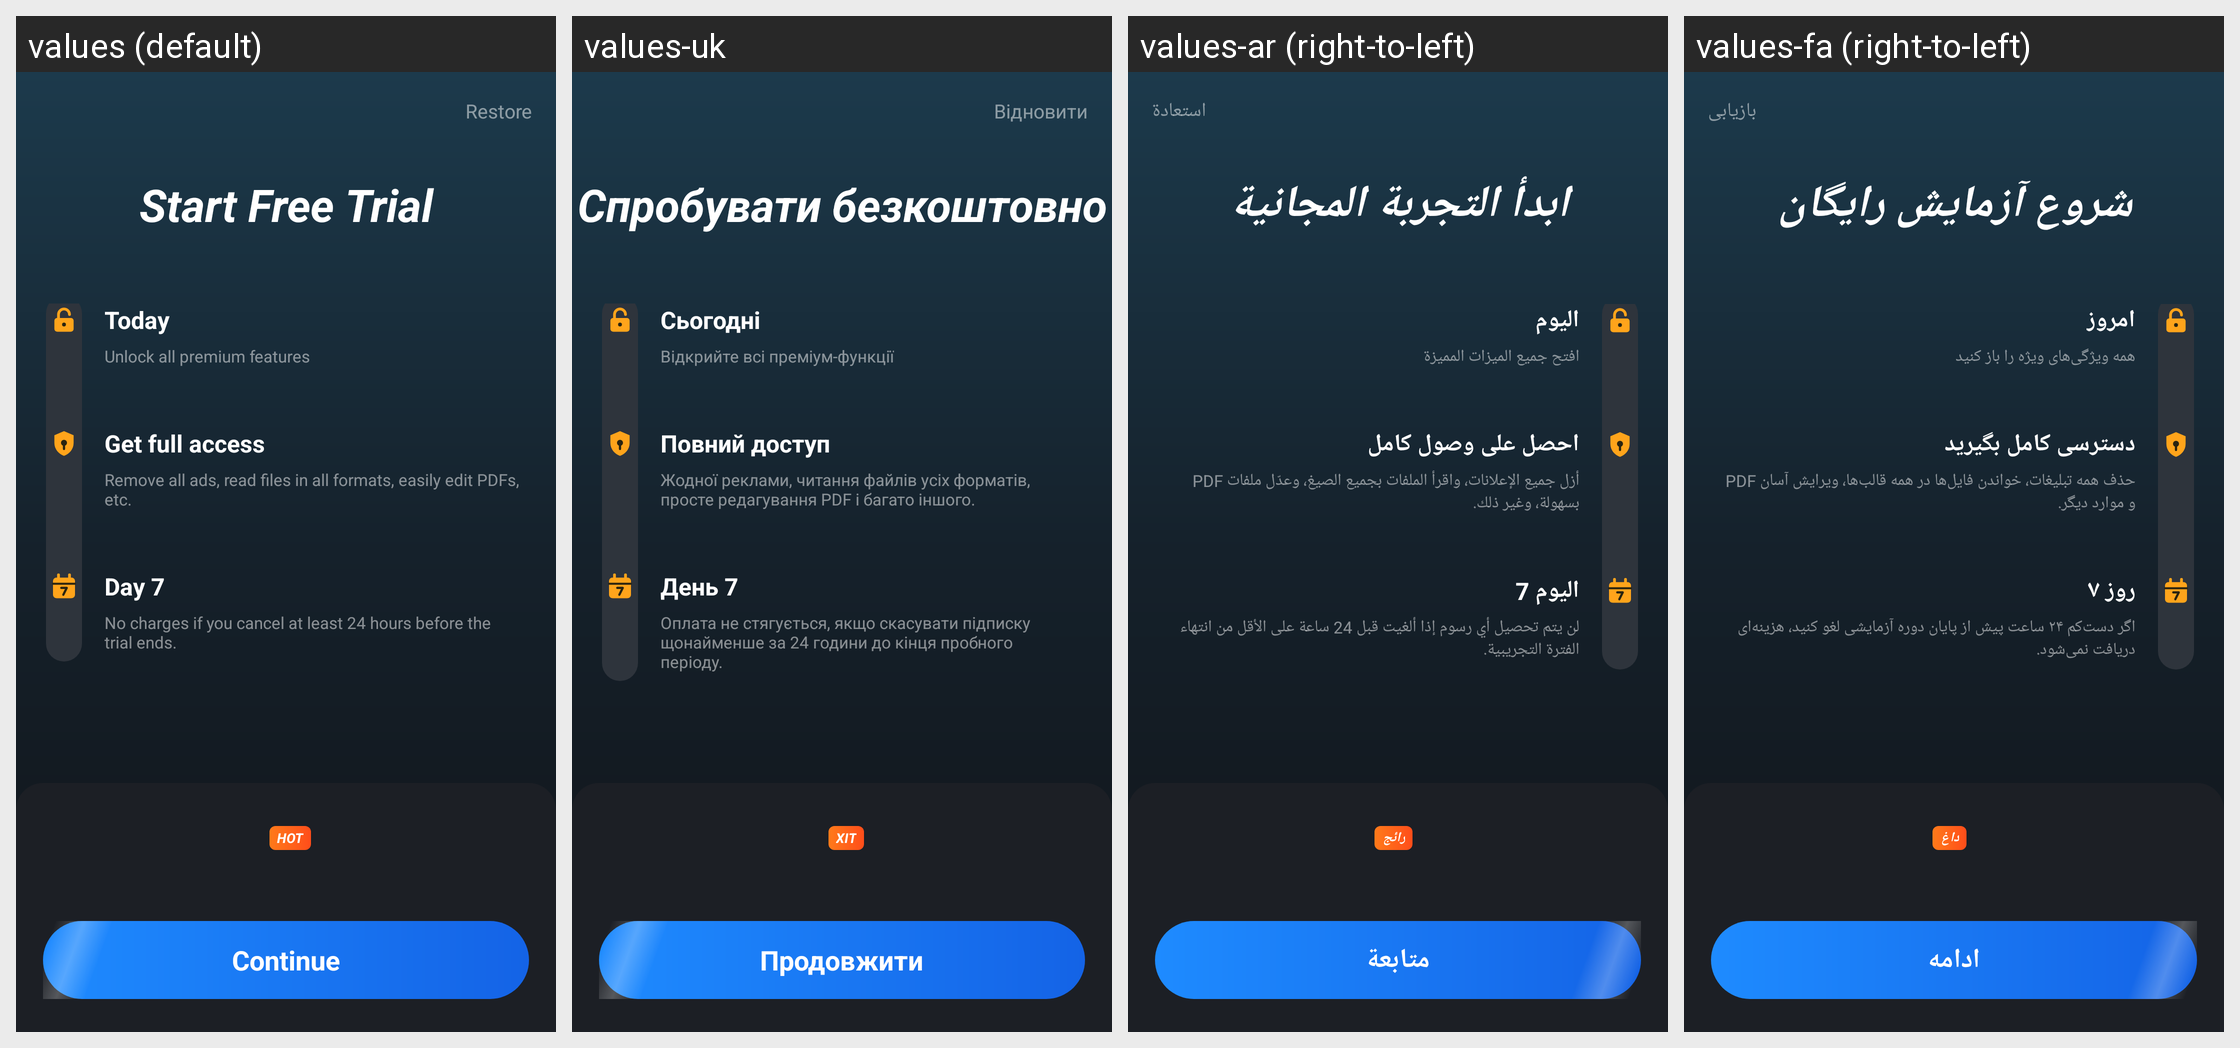

Strings drawn on this Android screen and how each of the app's shown locales translates them:
Android screen res/layout/activity_start_trial.xml rendered under 4 locales, left to right: values (default), values-uk, values-ar (right-to-left), values-fa (right-to-left). Device: Nexus 5 (rendered at 1080×1920; each locale shown at half size, 540×960, under a caption strip naming it); theme Theme.DocReader.Trial.
Other locales in the repository, not shown: values-de, values-es, values-fr, values-in, values-it, values-ja, values-ko, values-ms, values-pl, values-pt, values-ru, values-th, values-tl, values-tr, values-ur, values-uz, values-vi, values-zh-rCN, values-zh-rTW.
Strings drawn on this screen, with the default value and each locale's value (text and hints the layout hard-codes, and strings that could not be matched under every locale, appear in the picture but are not listed):

start_free_trial
  values: Start Free Trial
  values-uk: Спробувати безкоштовно
  values-ar: ابدأ التجربة المجانية
  values-fa: شروع آزمایش رایگان

trial_today
  values: Today
  values-uk: Сьогодні
  values-ar: اليوم
  values-fa: امروز

trial_today_sub
  values: Unlock all premium features
  values-uk: Відкрийте всі преміум-функції
  values-ar: افتح جميع الميزات المميزة
  values-fa: همه ویژگی‌های ویژه را باز کنید

trial_full_access
  values: Get full access
  values-uk: Повний доступ
  values-ar: احصل على وصول كامل
  values-fa: دسترسی کامل بگیرید

trial_full_access_sub
  values: Remove all ads, read files in all formats, easily edit PDFs, etc.
  values-uk: Жодної реклами, читання файлів усіх форматів, просте редагування PDF і багато іншого.
  values-ar: أزل جميع الإعلانات، واقرأ الملفات بجميع الصيغ، وعدّل ملفات PDF بسهولة، وغير ذلك.
  values-fa: حذف همه تبلیغات، خواندن فایل‌ها در همه قالب‌ها، ویرایش آسان PDF و موارد دیگر.

trial_day7
  values: Day 7
  values-uk: День 7
  values-ar: اليوم 7
  values-fa: روز ۷

trial_day7_sub
  values: No charges if you cancel at least 24 hours before the trial ends.
  values-uk: Оплата не стягується, якщо скасувати підписку щонайменше за 24 години до кінця пробного періоду.
  values-ar: لن يتم تحصيل أي رسوم إذا ألغيت قبل 24 ساعة على الأقل من انتهاء الفترة التجريبية.
  values-fa: اگر دست‌کم ۲۴ ساعت پیش از پایان دوره آزمایشی لغو کنید، هزینه‌ای دریافت نمی‌شود.

hot
  values: HOT
  values-uk: ХІТ
  values-ar: رائج
  values-fa: داغ

continue_label
  values: Continue
  values-uk: Продовжити
  values-ar: متابعة
  values-fa: ادامه

restore
  values: Restore
  values-uk: Відновити
  values-ar: استعادة
  values-fa: بازیابی
